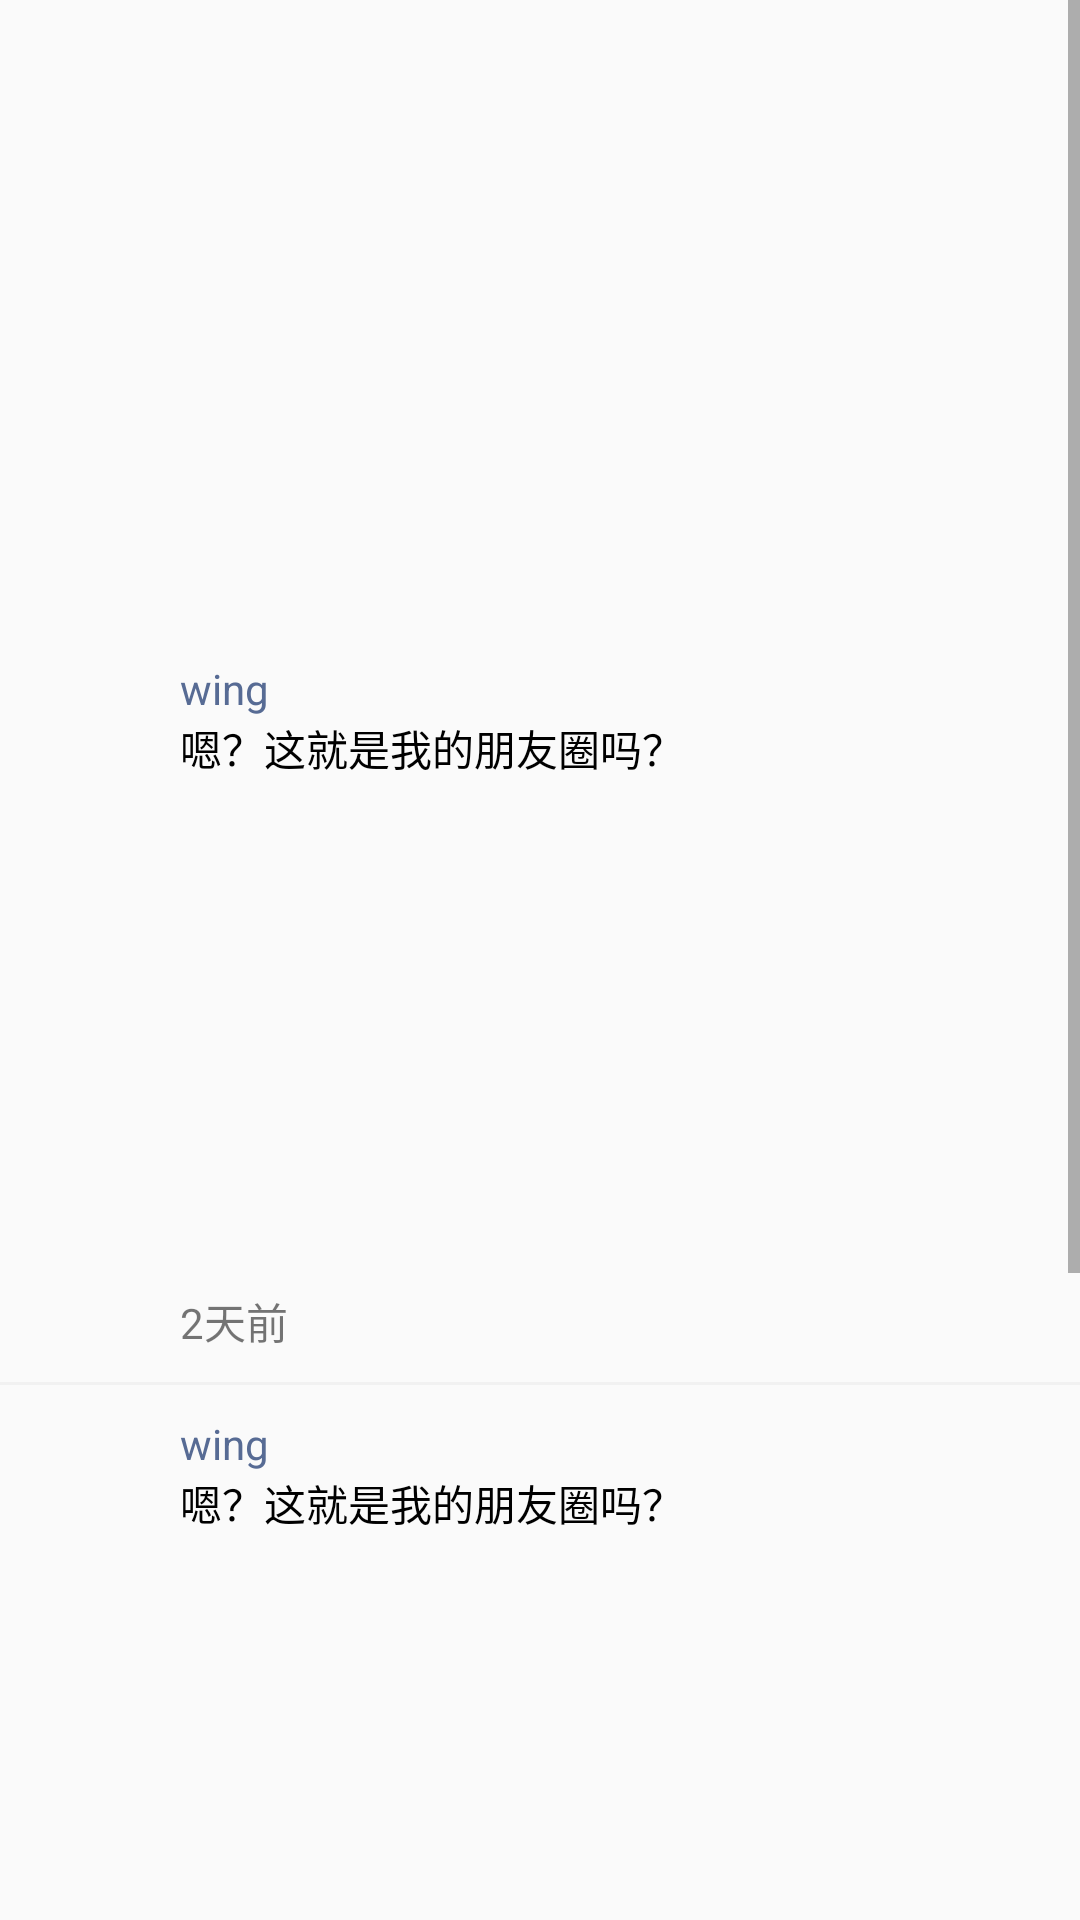

Produce the Android XML layout that renders to this screen, including the resource entries it uses.
<!-- AndroidManifest.xml: application theme AppTheme -->
<!-- res/layout/activity_image_list.xml -->
<?xml version="1.0" encoding="utf-8"?>
<ScrollView xmlns:android="http://schemas.android.com/apk/res/android"
    xmlns:tools="http://schemas.android.com/tools"
    android:layout_width="match_parent"
    android:layout_height="match_parent"
    android:fitsSystemWindows="true"
    >
    <LinearLayout
        android:id="@+id/activity_main"
        android:layout_width="match_parent"
        android:layout_height="match_parent"
        android:orientation="vertical"
        tools:context="com.wingsofts.myapplication.MainActivity"
        >

        <ImageView
            android:layout_width="match_parent"
            android:layout_height="200dp"
            android:scaleType="centerCrop"
            android:src="@mipmap/avatar"
            />
        <LinearLayout
            android:layout_width="match_parent"
            android:layout_height="wrap_content"
            android:layout_marginTop="20dp"
            android:gravity="center_vertical"
            android:orientation="horizontal"
            >
            <ImageView
                android:layout_width="40dp"
                android:layout_height="40dp"
                android:layout_marginLeft="10dp"
                android:src="@mipmap/avatar"
                />
            <LinearLayout
                android:layout_width="match_parent"
                android:layout_height="wrap_content"
                android:layout_marginLeft="10dp"
                android:gravity="center_vertical"
                android:orientation="vertical"
                >
                <TextView
                    android:layout_width="wrap_content"
                    android:layout_height="wrap_content"
                    android:text="wing"
                    android:textColor="#576B94"
                    />
                <TextView
                    android:layout_width="match_parent"
                    android:layout_height="wrap_content"
                    android:text="嗯？这就是我的朋友圈吗？"
                    android:textColor="#000"
                    />
            </LinearLayout>

        </LinearLayout>

        <ImageView
            android:id="@+id/imageView"
            android:layout_width="90dp"
            android:layout_height="160dp"
            android:layout_marginLeft="60dp"
            android:layout_marginTop="5dp"
            android:onClick="onClick"
            android:src="@mipmap/wugeng"
            />
        <TextView
            android:layout_width="wrap_content"
            android:layout_height="wrap_content"
            android:layout_marginLeft="60dp"
            android:layout_marginTop="5dp"
            android:text="2天前"
            />
        <View
            android:layout_width="match_parent"
            android:layout_height="1dp"
            android:layout_marginTop="10dp"
            android:background="#f1f1f1"
            />
        <LinearLayout
            android:layout_width="match_parent"
            android:layout_height="wrap_content"
            android:layout_marginTop="10dp"
            android:gravity="center_vertical"
            android:orientation="horizontal"
            >
            <ImageView
                android:layout_width="40dp"
                android:layout_height="40dp"
                android:layout_marginLeft="10dp"
                android:src="@mipmap/avatar"
                />
            <LinearLayout
                android:layout_width="match_parent"
                android:layout_height="wrap_content"
                android:layout_marginLeft="10dp"
                android:gravity="center_vertical"
                android:orientation="vertical"
                >
                <TextView
                    android:layout_width="wrap_content"
                    android:layout_height="wrap_content"
                    android:text="wing"
                    android:textColor="#576B94"
                    />
                <TextView
                    android:layout_width="match_parent"
                    android:layout_height="wrap_content"
                    android:text="嗯？这就是我的朋友圈吗？"
                    android:textColor="#000"
                    />
            </LinearLayout>

        </LinearLayout>

        <ImageView
            android:layout_width="90dp"
            android:layout_height="160dp"
            android:layout_marginLeft="60dp"
            android:layout_marginTop="5dp"
            android:onClick="onClick"
            android:src="@mipmap/wugeng"
            />
        <TextView
            android:layout_width="wrap_content"
            android:layout_height="wrap_content"
            android:layout_marginLeft="60dp"
            android:layout_marginTop="5dp"
            android:text="2天前"
            />
        <View
            android:layout_width="match_parent"
            android:layout_height="1dp"
            android:layout_marginTop="10dp"
            android:background="#f1f1f1"
            />

        <LinearLayout
            android:layout_width="match_parent"
            android:layout_height="wrap_content"
            android:layout_marginTop="10dp"
            android:gravity="center_vertical"
            android:orientation="horizontal"
            >
            <ImageView
                android:layout_width="40dp"
                android:layout_height="40dp"
                android:layout_marginLeft="10dp"
                android:src="@mipmap/avatar"
                />
            <LinearLayout
                android:layout_width="match_parent"
                android:layout_height="wrap_content"
                android:layout_marginLeft="10dp"
                android:gravity="center_vertical"
                android:orientation="vertical"
                >
                <TextView
                    android:layout_width="wrap_content"
                    android:layout_height="wrap_content"
                    android:text="wing"
                    android:textColor="#576B94"
                    />
                <TextView
                    android:layout_width="match_parent"
                    android:layout_height="wrap_content"
                    android:text="嗯？这就是我的朋友圈吗？"
                    android:textColor="#000"
                    />
            </LinearLayout>

        </LinearLayout>

        <ImageView
            android:layout_width="90dp"
            android:layout_height="160dp"
            android:layout_marginLeft="60dp"
            android:layout_marginTop="5dp"
            android:onClick="onClick"
            android:src="@mipmap/wugeng"
            />
        <TextView
            android:layout_width="wrap_content"
            android:layout_height="wrap_content"
            android:layout_marginLeft="60dp"
            android:layout_marginTop="5dp"
            android:text="2天前"
            />
        <View
            android:layout_width="match_parent"
            android:layout_height="1dp"
            android:layout_marginTop="10dp"
            android:background="#f1f1f1"
            />

    </LinearLayout>
</ScrollView>
<!-- resources referenced by this layout -->
<resources>
  <style name="AppTheme" parent="Theme.AppCompat.Light.DarkActionBar">
          
          <item name="colorPrimary">@color/colorPrimary</item>
          <item name="colorPrimaryDark">@color/colorPrimaryDark</item>
          <item name="colorAccent">@color/colorAccent</item>
      </style>
  <color name="colorPrimary">#3F51B5</color>
  <color name="colorPrimaryDark">#303F9F</color>
  <color name="colorAccent">#FF4081</color>
</resources>
